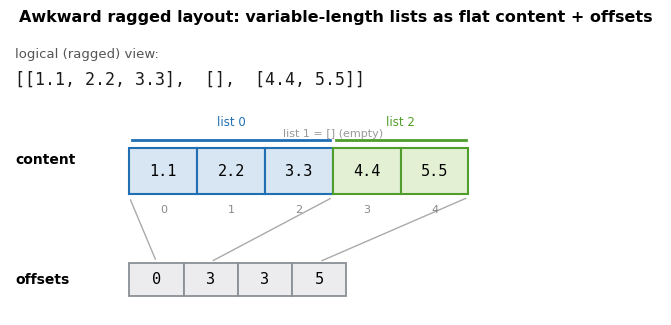

Reproduce this figure in Python. (Note: this script raises an exception after producing the figure.)
"""Light-theme figures for the GPU-Accelerated Awkward Arrays paper.

- layout.png          : Awkward (offsets, content) ragged layout  (Background)
- akmin_passes.png    : hand-written ak.min multi-pass + global-memory round trips (Background)
- architecture.png    : new backend — hand-written CUDA C++ → pure Python / cuda.compute
- loc_comparison.png  : LOC reduction
- benchmark_speedup.png: ADL speedup vs event count (real data)
"""
import json
import matplotlib
matplotlib.use("Agg")
import matplotlib.pyplot as plt
from matplotlib.patches import FancyBboxPatch, FancyArrowPatch, Rectangle

OUT = "/home/coder/scipy_proceedings/papers/awkward_cuda_compute"
plt.rcParams.update({"font.size": 11, "font.family": "DejaVu Sans",
                     "savefig.dpi": 200, "savefig.bbox": "tight"})

BLUE="#1f6fb2"; GREEN="#4f9d2a"; GREY="#8a9097"; PURPLE="#7b5ea7"; INK="#1a1a1a"; RED="#b5402f"
LGREEN="#e3f0d4"; LBLUE="#d7e6f2"; LGREY="#ececef"; LPURP="#ece4f4"; LORANGE="#fbe6cf"

def box(ax,x,y,w,h,txt,face,edge,fs=10,dashed=False,bold=False,sub=None):
    ax.add_patch(FancyBboxPatch((x,y),w,h,boxstyle="round,pad=0.02,rounding_size=0.05",
                 linewidth=1.6,edgecolor=edge,facecolor=face,
                 linestyle="--" if dashed else "-",zorder=2))
    if sub:
        ax.text(x+w/2,y+h*0.64,txt,ha="center",va="center",fontsize=fs,color=INK,
                fontweight="bold" if bold else "normal",zorder=3)
        ax.text(x+w/2,y+h*0.28,sub,ha="center",va="center",fontsize=8.0,color="#555",zorder=3)
    else:
        ax.text(x+w/2,y+h/2,txt,ha="center",va="center",fontsize=fs,color=INK,
                fontweight="bold" if bold else "normal",zorder=3)

def arrow(ax,p1,p2,color=INK,lw=1.7,dashed=False,style="-|>"):
    ax.add_patch(FancyArrowPatch(p1,p2,arrowstyle=style,mutation_scale=14,lw=lw,color=color,
                 linestyle="--" if dashed else "-",zorder=1,shrinkA=3,shrinkB=3))

# ----------------------------------------------------------------- layout
def fig_layout():
    fig,ax=plt.subplots(figsize=(8.4,3.7)); ax.set_xlim(0,12); ax.set_ylim(0,5.2); ax.axis("off")
    vals=["1.1","2.2","3.3","4.4","5.5"]
    seg_color=[LBLUE,LBLUE,LBLUE,LGREEN,LGREEN]; seg_edge=[BLUE,BLUE,BLUE,GREEN,GREEN]
    # logical view
    ax.text(0.1,4.7,"logical (ragged) view:",fontsize=9.5,color="#555")
    ax.text(0.1,4.2,"[[1.1, 2.2, 3.3],  [],  [4.4, 5.5]]",fontsize=12,family="monospace",color=INK)
    # content buffer
    x0=2.2; cw=1.25; y=2.2
    ax.text(0.1,y+cw/2,"content",fontsize=10,ha="left",va="center",fontweight="bold")
    for i,v in enumerate(vals):
        ax.add_patch(Rectangle((x0+i*cw,y),cw,0.85,facecolor=seg_color[i],edgecolor=seg_edge[i],lw=1.5))
        ax.text(x0+i*cw+cw/2,y+0.42,v,ha="center",va="center",fontsize=11,family="monospace")
        ax.text(x0+i*cw+cw/2,y-0.28,str(i),ha="center",va="center",fontsize=8,color="#888")
    # offsets
    yo=0.35
    ax.text(0.1,yo+0.3,"offsets",fontsize=10,ha="left",va="center",fontweight="bold")
    offs=[0,3,3,5]; ox0=2.2; ow=1.0
    for i,o in enumerate(offs):
        ax.add_patch(Rectangle((ox0+i*ow,yo),ow,0.6,facecolor=LGREY,edgecolor=GREY,lw=1.3))
        ax.text(ox0+i*ow+ow/2,yo+0.3,str(o),ha="center",va="center",fontsize=11,family="monospace")
    # boundary arrows offsets -> content positions
    for o in [0,3,5]:
        ax.add_patch(FancyArrowPatch((ox0+(offs.index(o))*ow+ow/2, yo+0.62),
                     (x0+o*cw, y-0.05),arrowstyle="-",lw=1.0,color="#aaa",
                     connectionstyle="arc3,rad=0.0",zorder=0))
    # braces for lists
    for (a,b,col,lbl) in [(0,3,BLUE,"list 0"),(3,5,GREEN,"list 2")]:
        ax.plot([x0+a*cw+0.05,x0+b*cw-0.05],[y+1.0,y+1.0],color=col,lw=2)
        ax.text(x0+(a+b)/2*cw,y+1.25,lbl,ha="center",fontsize=8.5,color=col)
    ax.text(x0+3*cw,y+1.05,"list 1 = [] (empty)",ha="center",fontsize=8.0,color="#999")
    ax.set_title("Awkward ragged layout: variable-length lists as flat content + offsets",
                 fontsize=11.5,fontweight="bold")
    fig.savefig(f"{OUT}/layout.png"); plt.close(fig); print("wrote layout.png")

# ----------------------------------------------------------------- ak.min passes
def fig_akmin():
    fig,ax=plt.subplots(figsize=(9.0,4.4)); ax.set_xlim(0,12); ax.set_ylim(0,6.7); ax.axis("off")
    ky=3.9; kw=3.2; kh=1.5
    xs=[0.5,4.4,8.3]
    titles=[("Kernel 1","initialize scratch\nto identity"),
            ("Kernel 2","block reduce\n(shared mem, __syncthreads)"),
            ("Kernel 3","copy scratch\n→ output")]
    for x,(t,s) in zip(xs,titles):
        ax.add_patch(FancyBboxPatch((x,ky),kw,kh,boxstyle="round,pad=0.02,rounding_size=0.05",
                     linewidth=1.6,edgecolor=GREY,facecolor=LGREY,zorder=2))
        ax.text(x+kw/2,ky+kh*0.74,t,ha="center",va="center",fontsize=10.5,fontweight="bold",color=INK,zorder=3)
        ax.text(x+kw/2,ky+kh*0.32,s,ha="center",va="center",fontsize=8.2,color="#555",zorder=3)
    # global memory band
    gy=1.1; ax.add_patch(Rectangle((0.5,gy),11.0,0.95,facecolor=LORANGE,edgecolor=RED,lw=1.5))
    ax.text(6.0,gy+0.48,"GPU global memory  (scratch buffer)",ha="center",va="center",
            fontsize=10.5,color=RED,fontweight="bold")
    # write/read round trips
    for x in xs:
        cx=x+kw/2
        arrow(ax,(cx-0.4,ky),(cx-0.4,gy+0.95),color=RED,lw=1.6)          # write down
    for x in xs[1:]:
        cx=x+kw/2
        arrow(ax,(cx+0.4,gy+0.95),(cx+0.4,ky),color=RED,lw=1.6)          # read up
    ax.text(xs[0]+kw/2-0.9,(ky+gy+0.95)/2+0.15,"write",fontsize=8,color=RED,ha="right")
    ax.text(xs[1]+kw/2+0.9,(ky+gy+0.95)/2+0.15,"read",fontsize=8,color=RED,ha="left")
    # launch/sync between kernels
    for x in [4.0,7.9]:
        ax.plot([x,x],[ky-0.25,ky+kh+0.25],ls=(0,(2,2)),color="#999",lw=1.3)
        ax.text(x,ky+kh+0.45,"launch\n+ sync",ha="center",va="bottom",fontsize=7.5,color="#777")
    ax.annotate("",xy=(4.4,ky+kh/2),xytext=(3.7,ky+kh/2),arrowprops=dict(arrowstyle="-|>",color=INK,lw=1.5))
    ax.annotate("",xy=(8.3,ky+kh/2),xytext=(7.6,ky+kh/2),arrowprops=dict(arrowstyle="-|>",color=INK,lw=1.5))
    ax.set_title("Hand-written ak.min: three kernel launches, each round-tripping through global memory",
                 fontsize=11,fontweight="bold")
    fig.savefig(f"{OUT}/akmin_passes.png"); plt.close(fig); print("wrote akmin_passes.png")

# ----------------------------------------------------------------- architecture
def fig_architecture():
    # Dispatch + compile flow: the dispatcher routes GPU work to the pure-Python
    # cuda.compute backend, where Awkward's ops/iterators and cuda.compute's
    # CUB/Thrust kernels are each JIT-compiled to LTO-IR, then JIT-linked into a
    # single fused CUDA kernel.
    fig,ax=plt.subplots(figsize=(13.2,8.6)); ax.set_xlim(0,15); ax.set_ylim(0,10); ax.axis("off")

    def abox(cx,cy,w,h,face,edge,title,sub=None,bold=True,dashed=False,
             title_size=15,sub_size=11):
        ax.add_patch(FancyBboxPatch((cx-w/2,cy-h/2),w,h,
                     boxstyle="round,pad=0.02,rounding_size=0.18",linewidth=2.0,
                     facecolor=face,edgecolor=edge,linestyle="--" if dashed else "-",
                     mutation_aspect=1.0,zorder=2))
        if sub:
            ax.text(cx,cy+0.16,title,ha="center",va="center",fontsize=title_size,
                    fontweight="bold" if bold else "normal",color=INK,zorder=3)
            ax.text(cx,cy-0.27,sub,ha="center",va="center",fontsize=sub_size,
                    color="#555",zorder=3)
        else:
            ax.text(cx,cy,title,ha="center",va="center",fontsize=title_size,
                    fontweight="bold" if bold else "normal",color=INK,zorder=3)

    def aarrow(x0,y0,x1,y1,color=INK):
        ax.add_patch(FancyArrowPatch((x0,y0),(x1,y1),arrowstyle="-|>",
                     mutation_scale=20,linewidth=2.2,color=color,shrinkA=0,shrinkB=0,zorder=1))

    ax.text(7.5,9.6,"New backend: hand-written CUDA C++ → pure Python via cuda.compute",
            ha="center",va="center",fontsize=17,fontweight="bold",color=INK)

    # user API + dispatcher
    abox(7.5,8.6,4.6,1.0,LBLUE,BLUE,"ak.Array — Python API","unchanged: ak.min, ak.sort, …")
    abox(7.5,7.1,4.6,0.9,LGREY,GREY,"Awkward dispatcher",bold=False)

    # branch row
    cpu_x,hw_x,cc_x=2.4,7.0,11.6
    abox(cpu_x,5.5,3.6,1.0,LGREY,GREY,"CPU kernels","C++",bold=False)
    abox(hw_x,5.5,3.8,1.0,LGREY,GREY,"hand-written CUDA","legacy GPU, CUDA C++",
         bold=False,dashed=True)
    abox(cc_x,5.5,4.0,1.0,LGREEN,GREEN,"cuda.compute backend","new GPU, pure Python")
    aarrow(7.0,6.65,cpu_x+0.9,6.0); aarrow(7.0,6.65,hw_x,6.0)
    aarrow(7.0,6.65,cc_x-0.9,6.0,color=GREEN)

    # two parallel JIT compiles to LTO-IR
    ops_x,ker_x,comp_y=10.0,13.2,3.7
    ax.text(ops_x,4.55,"Awkward backend",ha="center",va="center",fontsize=10,
            style="italic",color=GREEN)
    ax.text(ker_x,4.55,"cuda.compute library",ha="center",va="center",fontsize=10,
            style="italic",color=GREEN)
    abox(ops_x,comp_y,3.0,1.0,LGREEN,GREEN,"ops + iterators","JIT compiled → LTO-IR",
         bold=False,title_size=12.5,sub_size=10)
    abox(ker_x,comp_y,3.0,1.0,LGREEN,GREEN,"CUB/Thrust kernels","JIT compiled → LTO-IR",
         bold=False,title_size=12.5,sub_size=10)
    aarrow(cc_x-0.6,5.0,ops_x,comp_y+0.5,color=GREEN)
    aarrow(cc_x+0.6,5.0,ker_x,comp_y+0.5,color=GREEN)

    # JIT link -> fused kernel -> GPU
    link_y=2.0
    abox(11.6,link_y,4.8,1.0,LGREEN,GREEN,"JIT link","fused CUDA kernel",
         title_size=14,sub_size=11)
    aarrow(ops_x,comp_y-0.5,10.6,link_y+0.5,color=GREEN)
    aarrow(ker_x,comp_y-0.5,12.6,link_y+0.5,color=GREEN)
    abox(11.6,0.6,4.0,0.85,LGREEN,GREEN,"GPU execution",bold=False,title_size=14)
    aarrow(11.6,link_y-0.5,11.6,1.03,color=GREEN)

    fig.savefig(f"{OUT}/architecture.png"); plt.close(fig); print("wrote architecture.png")

# ----------------------------------------------------------------- loc
def fig_loc():
    # Measured, counting only maintained code (excludes .cu kept solely as fallback):
    #   Awkward 2.8.11: 8,288 lines CUDA C++ + 317 lines Python glue.
    #   Latest:         2,736 lines CUDA C++ (53 unmigrated kernels) + 3,996 lines Python.
    fig,ax=plt.subplots(figsize=(6.4,4.4))
    x=[0,1]; w=0.55
    cpp=[8288,2736]; py=[317,3996]
    ax.bar(x,cpp,w,color=GREY,edgecolor=INK,linewidth=0.9,label="CUDA C++")
    ax.bar(x,py,w,bottom=cpp,color=GREEN,edgecolor=INK,linewidth=0.9,label="Python")
    for xi,c,p in zip(x,cpp,py):
        if c>250: ax.text(xi,c/2,f"{c:,}",ha="center",va="center",color="white",fontsize=10,fontweight="bold")
        if p>250: ax.text(xi,c+p/2,f"{p:,}",ha="center",va="center",color="white",fontsize=10,fontweight="bold")
        ax.text(xi,c+p+140,f"{c+p:,}",ha="center",fontsize=10.5,fontweight="bold",color=INK)
    ax.annotate("",xy=(1,2736),xytext=(0.0,8288),
                arrowprops=dict(arrowstyle="->",color=GREY,lw=1.4,ls="--"))
    ax.text(0.5,6900,"C++ to maintain\n−67%",color="#555",fontsize=9.5,ha="center",fontweight="bold")
    ax.set_xticks(x); ax.set_xticklabels(["Awkward 2.8\n(before cuda.compute)","Awkward latest\n(cuda.compute)"],fontsize=10)
    ax.set_ylabel("Lines of GPU kernel code (maintained)")
    ax.set_ylim(0,10000); ax.set_xlim(-0.6,1.7)
    ax.spines[["top","right"]].set_visible(False)
    ax.legend(frameon=False,loc="upper right",fontsize=10,title="language")
    ax.set_title("GPU kernel code: less C++ to maintain, mostly Python",fontsize=11.5,fontweight="bold")
    fig.savefig(f"{OUT}/loc_comparison.png"); plt.close(fig); print("wrote loc_comparison.png")

# ----------------------------------------------------------------- benchmark
def fig_benchmark():
    base="/home/coder/columnar_gpu_bench/columnar_gpu/logs"
    sizes=[("100k",1e5),("1M",1e6),("10M",1e7)]; data={}
    for tag,N in sizes:
        rows={}
        for ln in open(f"{base}/cmp_{tag}.txt"):
            ln=ln.strip()
            if ln.startswith("{"):
                r=json.loads(ln); rows.setdefault(r["q"],{})[r["label"]]=r
        for q,by in rows.items():
            b=by.get("baseline"); a=by.get("awkward3"); sp=None
            if b and a and b.get("ok") and a.get("ok") and a["comp"]>1e-4: sp=b["comp"]/a["comp"]
            data.setdefault(q,[]).append((N,sp))
    fig,ax=plt.subplots(figsize=(7.0,4.6))
    series={5:("Q5  di-muon mass",BLUE,"o"),6:("Q6  trijet",GREEN,"s"),
            4:("Q4  MET, ≥2 jets",PURPLE,"^"),7:("Q7  lepton-jet HT",GREY,"D")}
    for q,(lab,col,mk) in series.items():
        pts=[(N,sp) for N,sp in data.get(q,[]) if sp is not None]
        if not pts: continue
        ax.plot([p[0] for p in pts],[p[1] for p in pts],marker=mk,color=col,lw=2,ms=7,label=lab,zorder=3)
        for x,y in pts:
            if y>=2:
                # nudge right-edge (10M) labels leftward so they stay on-frame
                dx=-24 if x>=9e6 else 6
                ax.annotate(f"{y:.0f}×",(x,y),textcoords="offset points",xytext=(dx,4),
                            fontsize=9,color=col,fontweight="bold",clip_on=False)
    ax.axhline(1.0,color=RED,lw=1.2,ls="--",zorder=1)
    ax.text(1.12e5,1.06,"parity",color=RED,fontsize=8.5,va="bottom",clip_on=False)
    ax.set_xscale("log"); ax.set_yscale("log")
    ax.set_xticks([1e5,1e6,1e7]); ax.set_xticklabels(["100k","1M","10M"])
    ax.set_yticks([0.5,1,2,5,10,20,50,100]); ax.set_yticklabels(["0.5","1","2","5","10","20","50","100"])
    ax.set_xlim(7e4,1.5e7); ax.set_ylim(0.45,170)
    ax.set_xlabel("Number of events"); ax.set_ylabel("Speedup  (hand-written ÷ cuda.compute)")
    ax.set_title("ADL benchmarks: cuda.compute speedup grows with scale",fontsize=11.5,fontweight="bold")
    ax.grid(True,which="both",ls=":",alpha=0.4); ax.legend(frameon=False,fontsize=9,loc="upper left")
    ax.text(0.99,0.02,"Q3 & Q8: hand-written backend fails; cuda.compute succeeds",
            transform=ax.transAxes,ha="right",va="bottom",fontsize=8,style="italic",color="#444")
    fig.savefig(f"{OUT}/benchmark_speedup.png"); plt.close(fig); print("wrote benchmark_speedup.png")

if __name__=="__main__":
    fig_layout(); fig_akmin(); fig_architecture(); fig_loc(); fig_benchmark()
